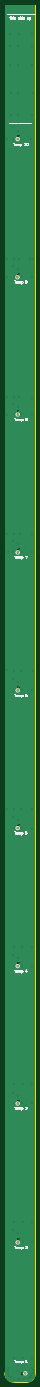
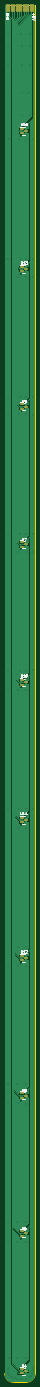
Circuit board: 11 layer files. Board 13.0 x 583.2 mm.
- bottom_copper: rapid_tank_level_indicator_sensor-B_Cu.gbl (67147 bytes)
- bottom_mask: rapid_tank_level_indicator_sensor-B_Mask.gbs (2693 bytes)
- paste: rapid_tank_level_indicator_sensor-B_Paste.gbp (2688 bytes)
- bottom_silk: rapid_tank_level_indicator_sensor-B_Silkscreen.gbo (22980 bytes)
- outline: rapid_tank_level_indicator_sensor-Edge_Cuts.gm1 (910 bytes)
- top_copper: rapid_tank_level_indicator_sensor-F_Cu.gtl (33980 bytes)
- top_mask: rapid_tank_level_indicator_sensor-F_Mask.gts (1104 bytes)
- paste: rapid_tank_level_indicator_sensor-F_Paste.gtp (514 bytes)
- top_silk: rapid_tank_level_indicator_sensor-F_Silkscreen.gto (35733 bytes)
- drill: rapid_tank_level_indicator_sensor-NPTH.drl (264 bytes)
- drill: rapid_tank_level_indicator_sensor-PTH.drl (2055 bytes)

=== bottom_copper: rapid_tank_level_indicator_sensor-B_Cu.gbl (67147 bytes, source omitted) ===
=== bottom_mask: rapid_tank_level_indicator_sensor-B_Mask.gbs (2693 bytes, source withheld) ===
=== paste: rapid_tank_level_indicator_sensor-B_Paste.gbp (2688 bytes, source withheld) ===
=== bottom_silk: rapid_tank_level_indicator_sensor-B_Silkscreen.gbo (22980 bytes, source omitted) ===
=== outline: rapid_tank_level_indicator_sensor-Edge_Cuts.gm1 ===
G04 #@! TF.GenerationSoftware,KiCad,Pcbnew,10.0.3*
G04 #@! TF.CreationDate,2026-06-03T15:58:30+02:00*
G04 #@! TF.ProjectId,rapid_tank_level_indicator_sensor,72617069-645f-4746-916e-6b5f6c657665,rev?*
G04 #@! TF.SameCoordinates,Original*
G04 #@! TF.FileFunction,Profile,NP*
%FSLAX46Y46*%
G04 Gerber Fmt 4.6, Leading zero omitted, Abs format (unit mm)*
G04 Created by KiCad (PCBNEW 10.0.3) date 2026-06-03 15:58:30*
%MOMM*%
%LPD*%
G01*
G04 APERTURE LIST*
G04 #@! TA.AperFunction,Profile*
%ADD10C,0.050000*%
G04 #@! TD*
G04 APERTURE END LIST*
D10*
X129500000Y-69900000D02*
X129500000Y-649100000D01*
X133500000Y-653100000D02*
G75*
G02*
X129500000Y-649100000I0J4000000D01*
G01*
X133500000Y-653100000D02*
X138748350Y-653098350D01*
X142498350Y-649348350D02*
G75*
G02*
X138748350Y-653098350I-3750050J50D01*
G01*
X142500000Y-69900000D02*
X129500000Y-69900000D01*
X142500000Y-69900000D02*
X142498350Y-649348350D01*
M02*

=== top_copper: rapid_tank_level_indicator_sensor-F_Cu.gtl (33980 bytes, source omitted) ===
=== top_mask: rapid_tank_level_indicator_sensor-F_Mask.gts ===
G04 #@! TF.GenerationSoftware,KiCad,Pcbnew,10.0.3*
G04 #@! TF.CreationDate,2026-06-03T15:58:30+02:00*
G04 #@! TF.ProjectId,rapid_tank_level_indicator_sensor,72617069-645f-4746-916e-6b5f6c657665,rev?*
G04 #@! TF.SameCoordinates,Original*
G04 #@! TF.FileFunction,Soldermask,Top*
G04 #@! TF.FilePolarity,Negative*
%FSLAX46Y46*%
G04 Gerber Fmt 4.6, Leading zero omitted, Abs format (unit mm)*
G04 Created by KiCad (PCBNEW 10.0.3) date 2026-06-03 15:58:30*
%MOMM*%
%LPD*%
G01*
G04 APERTURE LIST*
%ADD10C,1.000000*%
G04 APERTURE END LIST*
D10*
G04 #@! TO.C,TP4*
X135000000Y-301800000D03*
G04 #@! TD*
G04 #@! TO.C,TP6*
X135000000Y-243400000D03*
G04 #@! TD*
G04 #@! TO.C,TP5*
X135000000Y-535100000D03*
G04 #@! TD*
G04 #@! TO.C,TP7*
X135000000Y-476900000D03*
G04 #@! TD*
G04 #@! TO.C,TP3*
X135000000Y-593900000D03*
G04 #@! TD*
G04 #@! TO.C,TP8*
X134900000Y-185300000D03*
G04 #@! TD*
G04 #@! TO.C,TP10*
X135000000Y-126800000D03*
G04 #@! TD*
G04 #@! TO.C,TP2*
X135000000Y-360200000D03*
G04 #@! TD*
G04 #@! TO.C,TP1*
X138200000Y-649300000D03*
G04 #@! TD*
G04 #@! TO.C,TP9*
X135000000Y-418500000D03*
G04 #@! TD*
M02*

=== paste: rapid_tank_level_indicator_sensor-F_Paste.gtp ===
G04 #@! TF.GenerationSoftware,KiCad,Pcbnew,10.0.3*
G04 #@! TF.CreationDate,2026-06-03T15:58:30+02:00*
G04 #@! TF.ProjectId,rapid_tank_level_indicator_sensor,72617069-645f-4746-916e-6b5f6c657665,rev?*
G04 #@! TF.SameCoordinates,Original*
G04 #@! TF.FileFunction,Paste,Top*
G04 #@! TF.FilePolarity,Positive*
%FSLAX46Y46*%
G04 Gerber Fmt 4.6, Leading zero omitted, Abs format (unit mm)*
G04 Created by KiCad (PCBNEW 10.0.3) date 2026-06-03 15:58:30*
%MOMM*%
%LPD*%
G01*
G04 APERTURE LIST*
G04 APERTURE END LIST*
M02*

=== top_silk: rapid_tank_level_indicator_sensor-F_Silkscreen.gto (35733 bytes, source omitted) ===
=== drill: rapid_tank_level_indicator_sensor-NPTH.drl ===
M48
; DRILL file KiCad 10.0.3 date 2026-06-03T15:58:30
; FORMAT={-:-/ absolute / metric / decimal}
; #@! TF.CreationDate,2026-06-03T15:58:30+02:00
; #@! TF.GenerationSoftware,Kicad,Pcbnew,10.0.3
; #@! TF.FileFunction,NonPlated,1,2,NPTH
FMAT,2
METRIC
%
G90
G05
M30

=== drill: rapid_tank_level_indicator_sensor-PTH.drl ===
M48
; DRILL file KiCad 10.0.3 date 2026-06-03T15:58:30
; FORMAT={-:-/ absolute / metric / decimal}
; #@! TF.CreationDate,2026-06-03T15:58:30+02:00
; #@! TF.GenerationSoftware,Kicad,Pcbnew,10.0.3
; #@! TF.FileFunction,Plated,1,2,PTH
FMAT,2
METRIC
; #@! TA.AperFunction,Plated,PTH,ViaDrill
T1C0.300
%
G90
G05
T1
X130.4Y-243.4
X130.5Y-126.9
X130.5Y-177.7
X130.5Y-185.3
X130.5Y-293.9
X130.5Y-351.7
X130.5Y-410.6
X130.6Y-236.2
X130.7Y-301.8
X130.7Y-647.0
X130.7Y-648.0
X130.8Y-649.2
X131.3Y-650.3
X131.7Y-87.4
X131.7Y-95.4
X131.9Y-82.2
X132.0Y-116.4
X132.1Y-107.1
X132.1Y-651.0
X132.8Y-180.5
X132.8Y-238.8
X132.8Y-355.5
X132.9Y-126.8
X132.9Y-297.1
X132.9Y-413.9
X132.9Y-472.1
X132.9Y-530.5
X132.9Y-588.8
X133.0Y-121.7
X133.2Y-301.8
X133.3Y-185.3
X133.3Y-294.1
X133.4Y-177.5
X133.4Y-360.1
X133.4Y-410.4
X133.4Y-418.5
X133.4Y-535.1
X133.4Y-593.8
X133.4Y-642.9
X133.5Y-243.3
X133.5Y-352.0
X133.5Y-468.7
X133.5Y-476.9
X133.6Y-236.2
X133.6Y-526.9
X133.6Y-585.2
X133.6Y-651.6
X135.0Y-107.2
X135.0Y-116.4
X135.0Y-651.6
X135.1Y-87.5
X135.1Y-120.1
X135.2Y-123.4
X135.2Y-181.8
X135.2Y-240.1
X135.2Y-242.0
X135.2Y-298.4
X135.2Y-356.8
X135.2Y-415.1
X135.2Y-473.4
X135.2Y-648.4
X135.3Y-95.5
X135.3Y-358.8
X135.3Y-531.7
X135.3Y-590.1
X135.4Y-82.3
X135.4Y-125.4
X135.4Y-184.0
X135.4Y-300.4
X135.4Y-417.3
X135.4Y-475.5
X135.4Y-533.9
X135.4Y-592.4
X135.5Y-177.5
X135.7Y-236.2
X136.0Y-294.1
X136.1Y-651.6
X136.2Y-352.0
X136.4Y-126.8
X136.5Y-410.4
X136.6Y-243.3
X136.7Y-418.6
X136.7Y-468.7
X136.8Y-185.3
X136.8Y-360.2
X136.8Y-649.3
X136.9Y-301.8
X136.9Y-476.9
X136.9Y-535.0
X137.1Y-593.8
X137.1Y-651.5
X137.3Y-526.9
X137.3Y-585.1
X137.3Y-642.8
X138.1Y-651.4
X139.2Y-651.3
X140.0Y-650.8
X140.4Y-177.6
X140.5Y-126.7
X140.8Y-650.0
X140.9Y-642.8
X141.0Y-185.3
X141.0Y-301.8
X141.0Y-418.7
X141.0Y-468.7
X141.0Y-476.7
X141.0Y-593.7
X141.1Y-87.3
X141.1Y-95.5
X141.1Y-410.4
X141.1Y-526.8
X141.1Y-535.0
X141.1Y-585.1
X141.2Y-82.2
X141.2Y-116.4
X141.2Y-236.4
X141.2Y-243.3
X141.2Y-294.1
X141.2Y-360.2
X141.2Y-647.0
X141.3Y-107.1
X141.3Y-352.0
X141.3Y-648.0
X141.3Y-649.1
X141.6Y-177.6
M30
